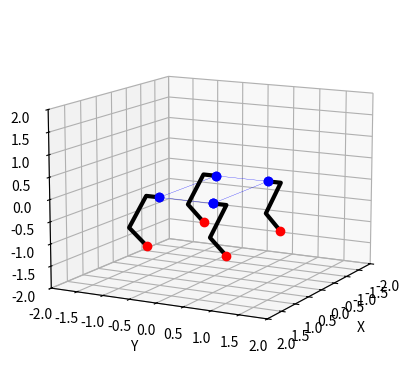

Here is the Python script that generated this plot:
import numpy as np
import matplotlib.pyplot as plt
from math import *

### Helper functions ###
def Rotx(theta): # Rotation about x-axis
    return np.array([[1,0,0,0],
                     [0,cos(theta),-sin(theta),0],
                     [0,sin(theta),cos(theta),0],
                     [0,0,0,1]])
    
def Roty(theta): # Rotation about y-axis
    return np.array([[cos(theta),0,sin(theta),0],
                     [0,1,0,0],
                     [-sin(theta),0,cos(theta),0],
                     [0,0,0,1]])
    
def Rotz(theta): # Rotation about z-axis
    return np.array([[cos(theta),-sin(theta),0,0],
                     [sin(theta),cos(theta),0,0],
                     [0,0,1,0],
                     [0,0,0,1]])
    
def R_zyx(phi, theta, psi):
    """Rotation matrix R = Rz(psi) * Ry(theta) * Rx(phi)."""
    return (Rotx(phi) @ Roty(theta) @ Rotz(psi))[:3,:3]

def skew(v):
    return np.array([
        [0,     -v[2],  v[1]],
        [v[2],   0,    -v[0]],
        [-v[1],  v[0],  0   ]
    ])
### End of helper functions ###





### Kinematics and Dynamics functions ###
class QuadDynamics:
    ''' Class for quadrupeds robot dynamics computations '''
    def __init__(self,robot_params):
        '''
        Initialize with robot parameters dictionary where keys include:
        'L' : body length
        'W' : body width
        'H' : body height
        'm' : total mass
        'Ib' : body inertia tensor
        'l1': leg segment 1 length
        'l2': leg segment 2 length
        'l3': leg segment 3 length
        'l4': leg segment 4 length
        '''
        self.robot_params = robot_params
        self.L = robot_params['L']
        self.W = robot_params['W']
        self.H = robot_params['H']
        self.m = robot_params['m']
        self.Ib = robot_params.get('Ib', np.diag([(1/12.)*self.m*(self.H**2+self.W**2),(1/12.)*self.m*(self.L**2+self.H**2),(1/12.)*self.m*(self.W**2+self.L**2)]))  # default inertia tensor
        self.l1 = robot_params['l1']
        self.l2 = robot_params['l2']    
        self.l3 = robot_params['l3']
        self.l4 = robot_params['l4']
        self.sHp = np.sin(pi/2)
        self.cHp = np.cos(pi/2)
        self.Lo = np.array([0,0,0,1])
        self.Iy = np.array([[1,0,0,0],[0,-1,0,0],[0,0,1,0],[0,0,0,1]])
            
    def drawLegPoints(self,p):
        plt.plot([x[0] for x in p],[x[1] for x in p],[x[2] for x in p], 'k-', lw=3)
        plt.plot([p[0][0]],[p[0][1]],[p[0][2]],'bo',lw=2)
        plt.plot([p[4][0]],[p[4][1]],[p[4][2]],'ro',lw=2)  
    
    def setupView(self,limit,fig=None):
        if fig is None:
            ax = plt.axes(projection="3d")
        else:
            ax = fig.add_subplot(111, projection='3d')
        ax.set_xlim(-limit, limit)
        ax.set_ylim(-limit, limit)
        ax.set_zlim(-limit, limit)
        ax.set_xlabel("X")
        ax.set_ylabel("Y")
        ax.set_zlabel("Z")
        return ax
    
    def world_2_body(self,qb):
        '''       
        Input: qb = [xm, ym, zm, omega, phi, psi] (body position and euler angles)
        Output: transformation matrices of body centers
        '''
        xm, ym, zm = qb[0], qb[1], qb[2]
        omega, phi, psi = qb[3], qb[4], qb[5]
        Rx = Rotx(omega)
        Ry = Roty(phi)
        Rz = Rotz(psi)
        Rxyz=Rx@Ry@Rz

        T   = np.array([[0,0,0,xm],[0,0,0,ym],[0,0,0,zm],[0,0,0,0]]) #translation matrix
        Tm  = T+Rxyz
        return Tm
    
    def body_2_leg(self):
        Tfl = Roty(pi/2)+np.array([[0,0,0,self.L/2],[0,0,0,self.W/2],[0,0,0,self.H],[0,0,0,0]])
        Tfr = Roty(pi/2)+np.array([[0,0,0,self.L/2],[0,0,0,-self.W/2],[0,0,0,self.H],[0,0,0,0]])
        Tbl = Roty(pi/2)+np.array([[0,0,0,-self.L/2],[0,0,0,self.W/2],[0,0,0,self.H],[0,0,0,0]])
        Tbr = Roty(pi/2)+np.array([[0,0,0,-self.L/2],[0,0,0,-self.W/2],[0,0,0,self.H],[0,0,0,0]])
        return np.array([Tfl,Tfr,Tbl,Tbr])
    
    def world_2_leg(self,qb):
        '''       
        Input: qb = [xm, ym, zm, omega, phi, psi] (body position and euler angles)
        Output: transformation matrices of 4 body corners (Tlf,Trf,Tlb,Trb)
        '''
        Tm  = self.world_2_body(qb)
        (Tfl, Tfr, Tbl, Tbr) = self.body_2_leg()
        Tfl = Tm @ Tfl
        Tfr = Tm @ Tfr      
        Tbl = Tm @ Tbl
        Tbr = Tm @ Tbr
        
        return np.array([Tfl,Tfr,Tbl,Tbr])
    
    def calcLegPoints(self,angles):
        '''
        input: leg joint angles (theta1,theta2,theta3) in rad, in order of fl, fr, bl, br
        output: list of transformation matrices of leg points (T0,T1,T2,T3,T4) from leg base
        '''
        (theta1,theta2,theta3)=angles
        theta2=-theta2
        theta3=-theta3
        theta23=theta3+theta2

        T0=self.Lo
        T1=T0+np.array([-self.l1*sin(theta1),self.l1*cos(theta1),0,0])
        T2=T1+np.array([self.l2*cos(theta1),self.l2*sin(theta1),0,0])
        T3=T2+np.array([self.l3*cos(theta1)*cos(theta2),self.l3*sin(theta1)*cos(theta2),-self.l3*sin(theta2),0])
        T4=T3+np.array([-self.l4*cos(theta1)*cos(theta23),-self.l4*sin(theta1)*cos(theta23),self.l4*sin(theta23),0])
        print("Leg points (local frame):", [T0,T1,T2,T3,T4])
        return np.array([T0,T1,T2,T3,T4])
    
    def get_base_frame_contact_point(self,angles):
        '''
        Input: leg joint angles (theta1,theta2,theta3) in rad, in order of fl, fr, bl, br
        Output: contact points positions in base frame
        '''
        contact_points = []
        (Tfl,Tfr,Tbl,Tbr) = self.body_2_leg()
        contact_points += [Tfl@self.calcLegPoints(angles[0])[-1]]
        contact_points += [Tfr@self.Iy@self.calcLegPoints(angles[1])[-1]]
        contact_points += [Tbl@self.calcLegPoints(angles[2])[-1]]
        contact_points += [Tbr@self.Iy@self.calcLegPoints(angles[3])[-1]]
        return np.array(contact_points)

    def get_contact_joints_axis(self,angles):
        '''
        Input: leg joint angles (theta1,theta2,theta3) in rad, in order of fl, fr, bl, br
        Output: contact positions in base frame, shape: (4,3)
                joint positions in base frame, shape: (12,3)
                joint axes in base frame, shape: (12,3)
        '''
        contact_pts = self.get_base_frame_contact_point(angles)[:,:3]
        Tjoint = []
        for i in range(4):
            Tjoint += [self.calcLegPoints(angles[i])[j] for j in [0,1,3]]
        Tf     = self.body_2_leg()
        T_idx  = [0,0,0,1,1,1,2,2,2,3,3,3]
        joint_positions = [Tf[T_idx[i]]@x for i,x in enumerate(Tjoint)]
        joint_axes = []
        for i in range(4):
            joint_axes += [[0,0,1]]
            joint_axes += [(Tf[i]@Rotz(angles[i][0])@np.array([0,1,0,0]))[:3]]
            joint_axes += [(Tf[i]@Rotz(angles[i][0])@np.array([0,1,0,0]))[:3]]
        return  contact_pts, np.array(joint_positions)[:,:3], np.array(joint_axes)[:,:3]

    def leg_ik(self,point):
        '''
        input: foot position in leg frame (x,y,z)
        output: leg joint angles (theta1,theta2,theta3) in rad
        ---------------------------------------------------------------------------
        theta1: hip yaw angle
        theta2: hip pitch angle
        theta3: knee pitch angle
        ---------------------------------------------------------------------------
        '''
        (x,y,z)=(point[0],point[1],point[2])
        F=sqrt(x**2+y**2-self.l1**2)
        G=F-self.l2  
        H=sqrt(G**2+z**2)
        theta1=-atan2(x,y)+atan2(F,self.l1)

        D=(self.l3**2+self.l4**2-H**2)/(2*self.l3*self.l4)
        theta3=acos(D) 

        theta2=-atan2(z,G)+atan2(self.l4*sin(theta3),self.l3-self.l4*cos(theta3))
        return np.array([theta1,theta2,theta3])
    
    def inertia_matrix(self,qb):
        """
        Build full 6x6 inertia matrix M(q) for:
            q_b = [x,y,z,phi,theta,psi]  (floating base)
        m  = total body mass
        Ib = 3x3 body inertia tensor in body frame
        """
        # Extract Euler angles
        phi, theta, psi = qb[3], qb[4], qb[5]

        # Rotation from body to world
        R = R_zyx(phi, theta, psi)

        # Base inertia block 6x6
        Mbb = np.zeros((6, 6))
        Mbb[0:3, 0:3] = self.m * np.eye(3)                 # linear inertia
        Mbb[3:6, 3:6] = R @ self.Ib @ R.T                  # rotational inertia
        return Mbb
    
    def gravity_vector(self,g=9.81):
        """
        Gravity vector g(q) for 6-DOF quadruped.
        ONLY affects base because legs are massless.
        """
        gvec = np.zeros(6)
        gvec[2] = -self.m * g     # only z-axis gravity force
        return gvec

    def coriolis_term(self,dq):
        """
        Compute C(q,dq)*dq for floating base.
        Massless legs => zero contribution.
        """
        # Extract velocities
        v = dq[0:3]      # linear velocity of base
        omega = dq[3:6]  # angular velocity of base

        # Coriolis term for a rigid body
        C_term = np.zeros(6)

        # Linear part: m * (omega x v)
        C_term[0:3] = self.m * np.cross(omega, v)

        # Angular part: omega x (I*omega)
        C_term[3:6] = np.cross(omega, self.Ib @ omega)

        return C_term
    
    def J_contact_base_one_point(self,r_cb):
        """
        Input: r_cb : 3-vector from base COM to contact point
        Returns J_cb : (3x6)
        [ I   -S(r) ]
        """
        J_trans = np.eye(3)
        J_rot   = -skew(r_cb)
        return np.hstack([J_trans, J_rot])
    
    def J_contact_base(self,r_cb):
        """
        r_cb : list of N 3d-vectors from base COM to contact points (N contact points)
        Returns J_cb : (3N x 6)
        """
        J = np.zeros((3*len(r_cb), 6))
        for i, r in enumerate(r_cb):
            J[i*3:(i+1)*3, :] = self.J_contact_base_one_point(r)
        return J
    
    def J_contact_joint_one_leg(self, p_c, joint_positions, joint_axes):
        """
        p_c : (3,) contact position in base frame
        joint_positions : list of joint origins p_k (each 3,) in base frame
        joint_axes : list of joint axes z_k (each 3,) in base frame
        Returns J_leg : (3x3)
        """
        J = np.zeros((3, len(joint_axes)))

        for k, (p_k, z_k) in enumerate(zip(joint_positions, joint_axes)):
            J[:, k] = np.cross(z_k, p_c - p_k)

        return J


    def J_contact_joint(self, q_j):
        """
        q_j : (N,3) joint vector
        fk_leg_funcs : list of N FK functions (one per leg)

        Each fk_leg(q_leg) must return:
        {
            "p_c": (3,),
            "joint_positions": [p1, p2, p3],
            "joint_axes": [z1, z2, z3]
        }

        Returns:
        J_cj : (12x12)
        """
        N = len(q_j)
        J = np.zeros((3*N, 3*N))
        contact_pts, joint_positions_all, joint_axes_all = self.get_contact_joints_axis(q_j)
        
        for leg_id in range(N):
            
            J_leg = self.J_contact_joint_one_leg(
                contact_pts[leg_id],
                joint_positions_all[leg_id*3:(leg_id+1)*3],
                joint_axes_all[leg_id*3:(leg_id+1)*3]
            )

            # Insert block
            J[3*leg_id:3*(leg_id+1),
            3*leg_id:3*(leg_id+1)] = J_leg

        return J
    def forward_kinematics(self,qb,j_angles):
        '''
        Input:
        qb = [xm, ym, zm, omega, phi, psi] (body position and euler angles)
        j_angles = [[theta1,theta2,theta3] for each leg in order fl, fr, bl, br]
        Output: leg_points = list of foot positions in world frame, from leg base to hip abductor joint, hip flexion joint, knee joint and feet in order fl, fr, bl, br
        '''
        leg_points = []
        try:
            (Tlf,Trf,Tlb,Trb)= self.world_2_leg(qb)
        except ValueError:
            print("FK Error: check body angles/position")
            return
        leg_points += [Tlf@x for x in self.calcLegPoints(j_angles[0])]
        leg_points += [Trf@self.Iy@x for x in self.calcLegPoints(j_angles[1])]
        leg_points += [Tlb@x for x in self.calcLegPoints(j_angles[2])]
        leg_points += [Trb@self.Iy@x for x in self.calcLegPoints(j_angles[3])]
        return np.array(leg_points)
    
    def inverse_kinematics(self,qb,leg_points):
        '''
        Input:
        qb = [xm, ym, zm, omega, phi, psi] (body position and euler angles)
        leg_points = list of foot positions in world frame in order fl, fr, bl, br
        Output: j_angles = [[theta1,theta2,theta3] for each leg in order fl, fr, bl, br]
        '''
        j_angles = []
        try:
            Tlf, Trf, Tlb, Trb = self.world_2_leg(qb)
        except ValueError:
            print("IK Error: check body angles/position")
            return
        try:
            j_angles += [self.leg_ik(np.linalg.inv(Tlf)@leg_points[0])]
            j_angles += [self.leg_ik(self.Iy@np.linalg.inv(Trf)@leg_points[1])]
            j_angles += [self.leg_ik(np.linalg.inv(Tlb)@leg_points[2])]
            j_angles += [self.leg_ik(self.Iy@np.linalg.inv(Trb)@leg_points[3])]
        except ValueError:
            print("IK Error: check leg lengths/positions")
            return
        return np.array(j_angles)
    
    def visualize_robot(self, Lp, qb):
        """_summary_

        Args:
            Lp (numpy array): Leg positions in world space
            qb (numpy array): Body state (xm, ym, zm, omega, phi, psi)

        Returns:
            None: draws the robot in 3D space with matplotlib
        """
        
        self.setupView(2).view_init(elev=12., azim=28)
        try:
            angles = self.inverse_kinematics(qb, Lp)
            print("IK angles for visualization:", angles)
        except:
            print("IK Error: cannot visualize robot, check leg lengths/positions (IK failure)")
            return
        try:
            leg_points = self.forward_kinematics(qb, angles)
        except:
            print("FK Error: cannot visualize robot, check body angles/position (FK failure)")
            return
        CPs=[leg_points[x] for x in [0,5,15,10,0]]
        plt.plot([x[0] for x in CPs],[x[1] for x in CPs],[x[2] for x in CPs], 'bo-', lw=.2)
        self.drawLegPoints(leg_points[0:5])
        self.drawLegPoints(leg_points[5:10])
        self.drawLegPoints(leg_points[10:15])
        self.drawLegPoints(leg_points[15:20])
        
        
        # for i in range(4):
        #     plt.plot([leg_points[i][0], leg_points[i+4][0]], [leg_points[i][1], leg_points[i+4][1]], [leg_points[i][2], leg_points[i+4][2]], 'k-', lw=3)
        plt.show()

    
if __name__ == "__main__":

    # -----------------------------
    # Robot parameters
    # -----------------------------
    robot_params = {
        'L' : 2.0,
        'W' : 1.0,
        'H' : 0.0,
        'm' : 5.0,
        'l1': 0.25,
        'l2': 0.0,
        'l3': 0.8,
        'l4': 0.8,
    }

    quad = QuadDynamics(robot_params)

    # -----------------------------
    # Base state
    # -----------------------------
    qb = np.array([0.0, 0.0, 0.0,   # x y z
                   0.0, 0.0, 0.0])  # roll pitch yaw

    dq = np.zeros(6)

    # -----------------------------
    # Joint configuration
    # -----------------------------
    qj = np.radians(np.array([[0, -45, -90],
                           [0, -45, -90],
                           [0, -45, -90],
                           [0, -45, -90]]))  # 4 legs × 3 joints

    # -----------------------------
    # World / body transforms
    # -----------------------------
    T_body = quad.world_2_body(qb)
    T_legs = quad.world_2_leg(qb)

    print("T_body shape:", T_body.shape)        # (4,4)
    print("T_legs shape:", T_legs.shape)        # (4,4,4)

    # -----------------------------
    # Forward kinematics
    # -----------------------------
    leg_points = quad.forward_kinematics(qb, qj)
    print("leg_points shape:", leg_points.shape)
    # Expected: (4 legs × 5 points, 4)

    # -----------------------------
    # Inverse kinematics
    # -----------------------------
    foot_points = [
        np.array([0.6,  0.4, -0.8, 1.0]),
        np.array([0.6, -0.4, -0.8, 1.0]),
        np.array([-0.6, 0.4, -0.8, 1.0]),
        np.array([-0.6,-0.4, -0.8, 1.0]),
    ]

    qj_ik = quad.inverse_kinematics(qb, foot_points)
    print("IK joint angles shape:", qj_ik.shape)  # (4,3)

    # -----------------------------
    # Contact points in base frame
    # -----------------------------
    contact_pts = quad.get_base_frame_contact_point(qj)
    print("Contact points shape:", contact_pts.shape)  # (4,4)

    r_cb = contact_pts[:, :3]  # strip homogeneous coord

    # -----------------------------
    # Base Jacobian
    # -----------------------------
    J_cb = quad.J_contact_base(r_cb)
    print("J_contact_base shape:", J_cb.shape)  # (12,6)

    # -----------------------------
    # Dummy FK function for joint Jacobian
    # -----------------------------
    data = quad.get_contact_joints_axis(qj)

    # -----------------------------
    # Joint Jacobian
    # -----------------------------
    J_cj = quad.J_contact_joint(qj)
    print("J_contact_joint shape:", J_cj.shape)  # (12,12)

    # -----------------------------
    # Inertia, gravity, Coriolis
    # -----------------------------
    M = quad.inertia_matrix(qb)
    g = quad.gravity_vector()
    C = quad.coriolis_term(dq)


    print("Inertia matrix M shape:", M.shape)    # (6,6)
    print("Gravity vector g shape:", g.shape)    # (6,)
    print("Coriolis term C shape:", C.shape)     # (6,)
    print("Joint positions shape:", data[1].shape)  # (12,3)
    print("Joint axes shape:", data[2].shape)       # (12,3)
    print("Contact points shape:", data[0].shape)  # (4,3)
    contact = [leg_points[i] for i in [4,9,14,19]]
    print(leg_points[4])
    quad.visualize_robot(contact, qb)
